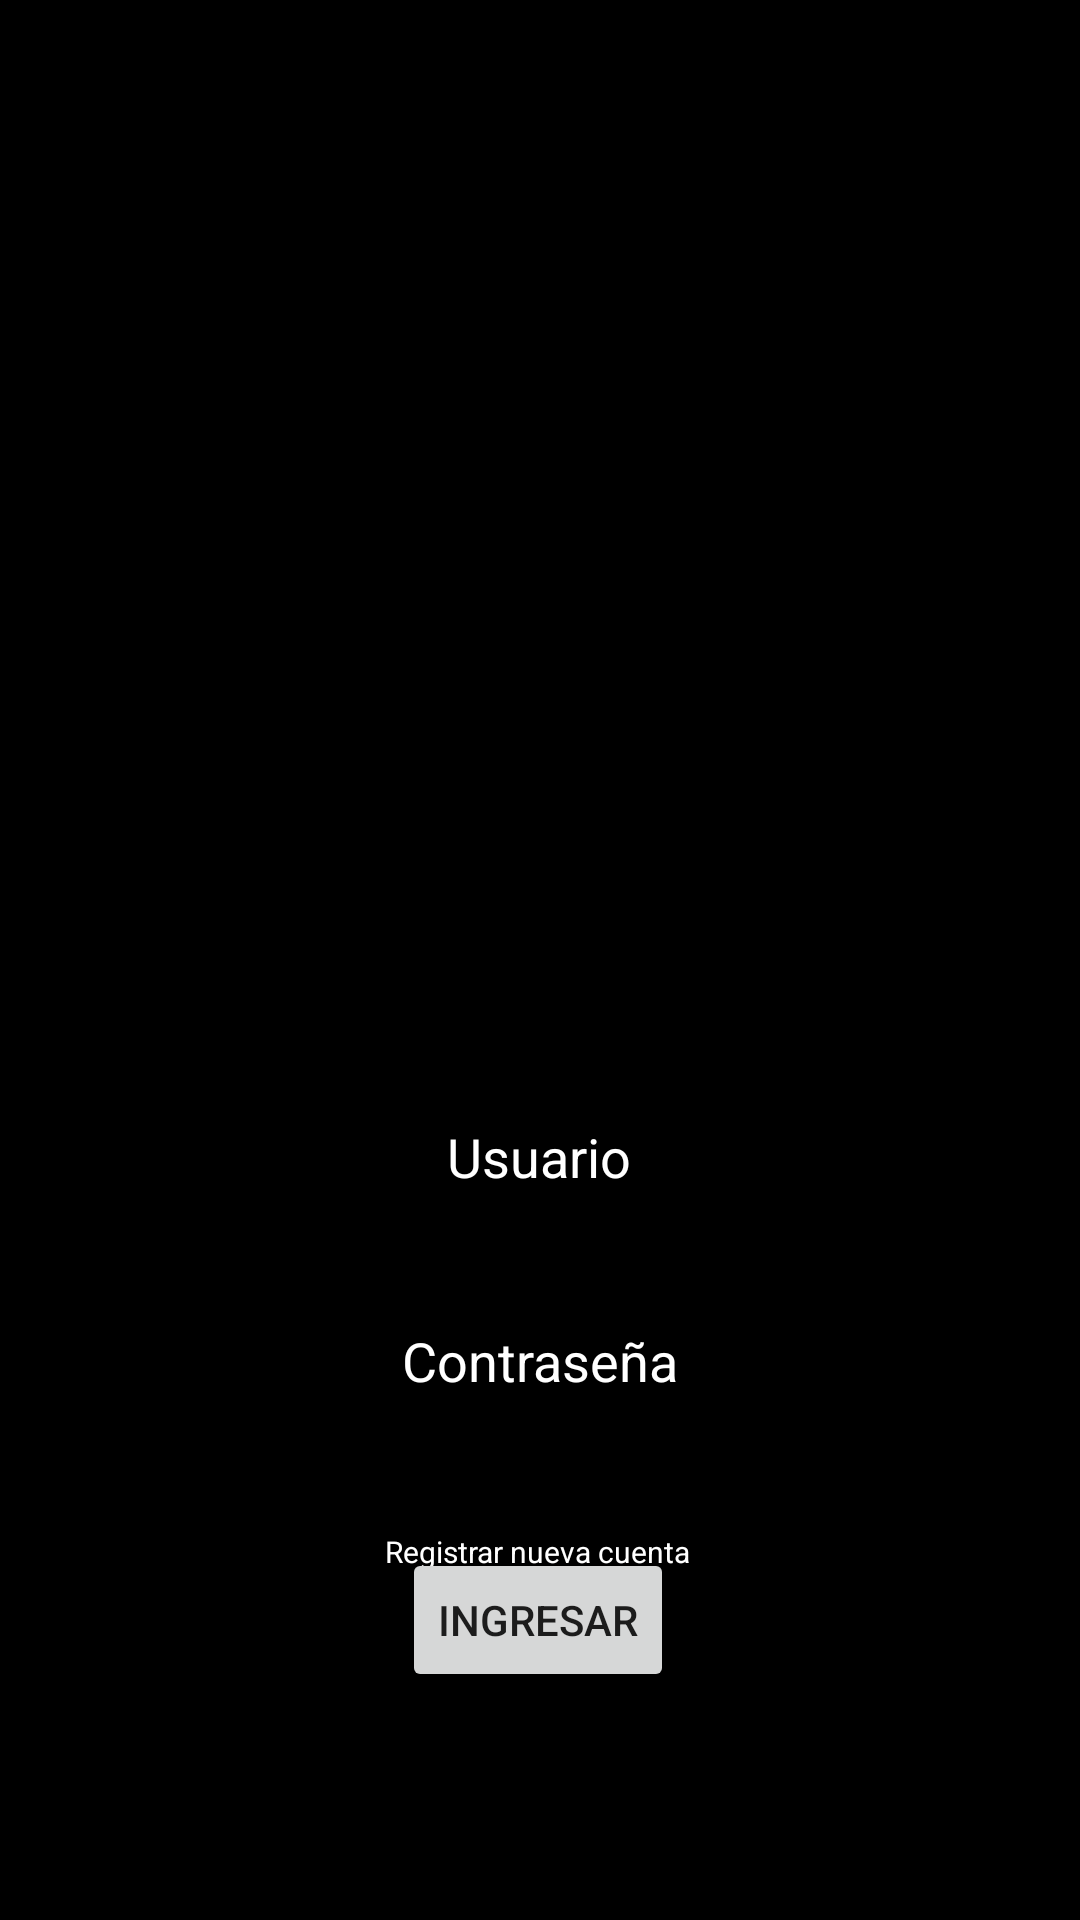

Produce the Android XML layout that renders to this screen, including the resource entries it uses.
<!-- AndroidManifest.xml: application theme Theme.AppCompat.Light.NoActionBar -->
<!-- res/layout/activity_main.xml -->
<?xml version="1.0" encoding="utf-8"?>
<androidx.constraintlayout.widget.ConstraintLayout xmlns:android="http://schemas.android.com/apk/res/android"
    xmlns:app="http://schemas.android.com/apk/res-auto"
    xmlns:tools="http://schemas.android.com/tools"
    android:layout_width="match_parent"
    android:layout_height="match_parent"
    android:background="@color/black"
    tools:context=".MainActivity">

    <ImageView
        android:id="@+id/logo"
        android:layout_width="match_parent"
        android:layout_height="wrap_content"
        android:alpha="1.0"
        app:layout_constraintBottom_toBottomOf="parent"
        app:layout_constraintEnd_toEndOf="parent"
        app:layout_constraintStart_toStartOf="parent"
        app:layout_constraintTop_toTopOf="parent"
        app:srcCompat="@mipmap/logo" />

    <EditText
        android:id="@+id/editUsuario"
        android:layout_width="wrap_content"
        android:layout_height="wrap_content"
        android:layout_marginTop="360dp"
        android:ems="10"
        android:gravity="center"
        android:hint="@string/user"
        android:importantForAutofill="no"
        android:inputType="textPersonName"
        android:minHeight="48dp"
        android:textColor="#FFFFFF"
        android:textColorHighlight="#FFFFFF"
        android:textColorHint="#FFFFFF"
        app:layout_constraintEnd_toEndOf="parent"
        app:layout_constraintHorizontal_bias="0.497"
        app:layout_constraintStart_toStartOf="parent"
        app:layout_constraintTop_toTopOf="parent" />

    <EditText
        android:id="@+id/editPass"
        android:layout_width="wrap_content"
        android:layout_height="wrap_content"
        android:layout_marginTop="20dp"
        android:height="48dp"
        android:ems="10"
        android:gravity="center"
        android:hint="@string/password"
        android:importantForAutofill="no"
        android:inputType="textPassword"
        android:minHeight="48dp"
        android:textColor="#FFFFFF"
        android:textColorHighlight="#FFFFFF"
        android:textColorHint="#FFFFFF"
        app:layout_constraintEnd_toEndOf="parent"
        app:layout_constraintHorizontal_bias="0.497"
        app:layout_constraintStart_toStartOf="parent"
        app:layout_constraintTop_toBottomOf="@+id/editUsuario" />

    <Button
        android:id="@+id/btnLogin"
        android:layout_width="wrap_content"
        android:layout_height="wrap_content"
        android:layout_marginTop="40dp"
        android:text="@string/login"
        app:layout_constraintEnd_toEndOf="parent"
        app:layout_constraintHorizontal_bias="0.498"
        app:layout_constraintStart_toStartOf="parent"
        app:layout_constraintTop_toBottomOf="@+id/editPass" />

    <TextView
        android:id="@+id/textRegistrar"
        android:layout_width="wrap_content"
        android:layout_height="wrap_content"
        android:layout_marginBottom="116dp"
        android:text="@string/registrarCuenta"
        android:textColor="#FFFFFF"
        android:textSize="10sp"
        app:layout_constraintBottom_toBottomOf="parent"
        app:layout_constraintEnd_toEndOf="parent"
        app:layout_constraintHorizontal_bias="0.498"
        app:layout_constraintStart_toStartOf="parent" />

</androidx.constraintlayout.widget.ConstraintLayout>
<!-- resources referenced by this layout -->
<resources>
  <string name="login">Ingresar</string>
  <string name="password">Contraseña</string>
  <string name="registrarCuenta">Registrar nueva cuenta</string>
  <string name="user">Usuario</string>
  <!-- not gathered from this repository: default colours our renderer supplied (Android Studio template values) -->
  <color name="black">#FF000000</color>
</resources>
